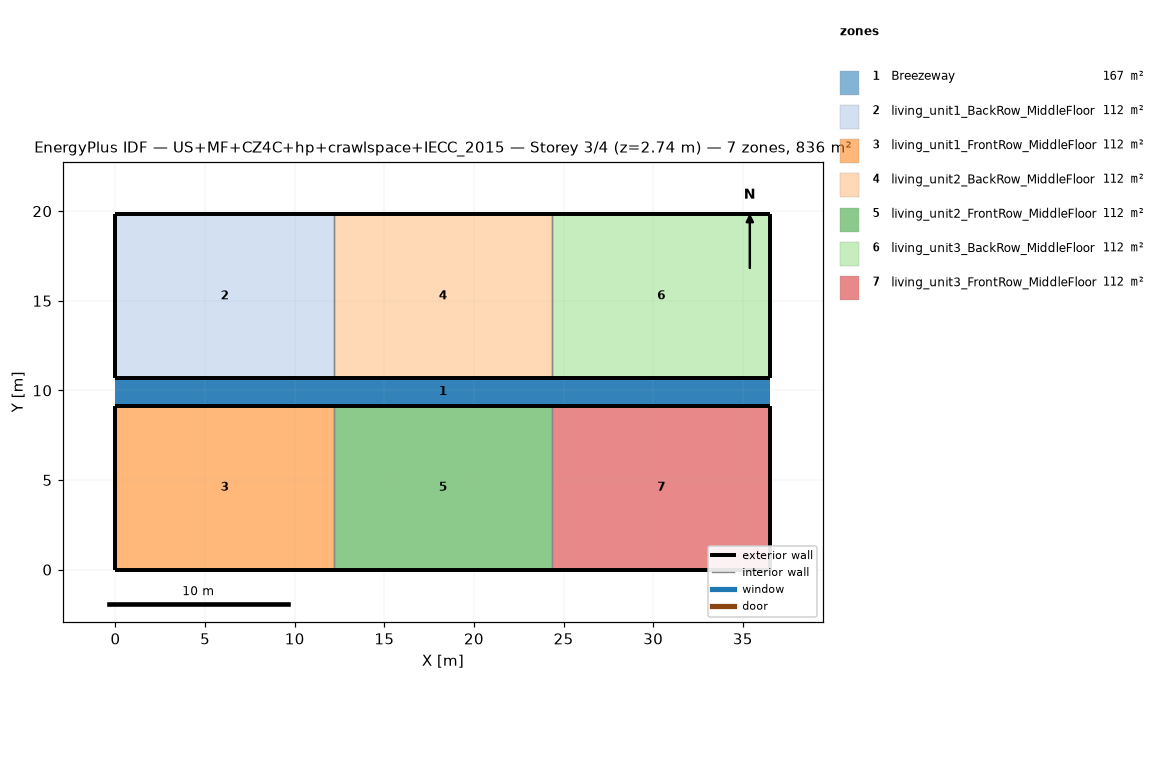
=== STOREY PLAN SPEC (per zone: floor XY polygon, exterior-wall plan segments, windows/doors) ===
zone 1: Breezeway  (167.0 m²)
  floor: (36.54, 9.16) (0.00, 9.16) (0.00, 10.68) (36.54, 10.68)
  floor: (36.54, 9.16) (0.00, 9.16) (0.00, 10.68) (36.54, 10.68)
  floor: (36.54, 9.16) (0.00, 9.16) (0.00, 10.68) (36.54, 10.68)
zone 2: living_unit1_BackRow_MiddleFloor  (111.5 m²)
  floor: (12.18, 10.68) (0.00, 10.68) (0.00, 19.84) (12.18, 19.84)
  exterior wall: (0.00, 10.68) – (12.18, 10.68)  [12.2 m]
  exterior wall: (12.18, 19.84) – (0.00, 19.84)  [12.2 m]
  exterior wall: (0.00, 19.84) – (0.00, 10.68)  [9.2 m]
  interior walls: 1
zone 3: living_unit1_FrontRow_MiddleFloor  (111.5 m²)
  floor: (12.18, 0.00) (0.00, 0.00) (0.00, 9.16) (12.18, 9.16)
  exterior wall: (0.00, 0.00) – (12.18, 0.00)  [12.2 m]
  exterior wall: (12.18, 9.16) – (0.00, 9.16)  [12.2 m]
  exterior wall: (0.00, 9.16) – (0.00, 0.00)  [9.2 m]
  interior walls: 1
zone 4: living_unit2_BackRow_MiddleFloor  (111.5 m²)
  floor: (24.36, 10.68) (12.18, 10.68) (12.18, 19.84) (24.36, 19.84)
  exterior wall: (12.18, 10.68) – (24.36, 10.68)  [12.2 m]
  exterior wall: (24.36, 19.84) – (12.18, 19.84)  [12.2 m]
  interior walls: 2
zone 5: living_unit2_FrontRow_MiddleFloor  (111.5 m²)
  floor: (24.36, 0.00) (12.18, 0.00) (12.18, 9.16) (24.36, 9.16)
  exterior wall: (12.18, 0.00) – (24.36, 0.00)  [12.2 m]
  exterior wall: (24.36, 9.16) – (12.18, 9.16)  [12.2 m]
  interior walls: 2
zone 6: living_unit3_BackRow_MiddleFloor  (111.5 m²)
  floor: (36.54, 10.68) (24.36, 10.68) (24.36, 19.84) (36.54, 19.84)
  exterior wall: (24.36, 10.68) – (36.54, 10.68)  [12.2 m]
  exterior wall: (36.54, 10.68) – (36.54, 19.84)  [9.2 m]
  exterior wall: (36.54, 19.84) – (24.36, 19.84)  [12.2 m]
  interior walls: 1
zone 7: living_unit3_FrontRow_MiddleFloor  (111.5 m²)
  floor: (36.54, 0.00) (24.36, 0.00) (24.36, 9.16) (36.54, 9.16)
  exterior wall: (24.36, 0.00) – (36.54, 0.00)  [12.2 m]
  exterior wall: (36.54, 0.00) – (36.54, 9.16)  [9.2 m]
  exterior wall: (36.54, 9.16) – (24.36, 9.16)  [12.2 m]
  interior walls: 1

=== DERIVED (storey summary) ===
Building: US+MF+CZ4C+hp+crawlspace+IECC_2015
Storey: 3 of 4  (floor level z = 2.74 m)
Storey gross floor area: 836.2 m²
Zones on this storey: 7
  - Breezeway: floor 167.0 m²
  - living_unit1_BackRow_MiddleFloor: floor 111.5 m²; exterior wall 33.5 m (86.9 m²); WWR 0.0%
  - living_unit1_FrontRow_MiddleFloor: floor 111.5 m²; exterior wall 33.5 m (86.9 m²); WWR 0.0%
  - living_unit2_BackRow_MiddleFloor: floor 111.5 m²; exterior wall 24.4 m (63.1 m²); WWR 0.0%
  - living_unit2_FrontRow_MiddleFloor: floor 111.5 m²; exterior wall 24.4 m (63.1 m²); WWR 0.0%
  - living_unit3_BackRow_MiddleFloor: floor 111.5 m²; exterior wall 33.5 m (86.9 m²); WWR 0.0%
  - living_unit3_FrontRow_MiddleFloor: floor 111.5 m²; exterior wall 33.5 m (86.9 m²); WWR 0.0%
Zone adjacency (shared interzone walls):
  - living_unit1_BackRow_MiddleFloor ↔ living_unit2_BackRow_MiddleFloor
  - living_unit1_FrontRow_MiddleFloor ↔ living_unit2_FrontRow_MiddleFloor
  - living_unit2_BackRow_MiddleFloor ↔ living_unit3_BackRow_MiddleFloor
  - living_unit2_FrontRow_MiddleFloor ↔ living_unit3_FrontRow_MiddleFloor